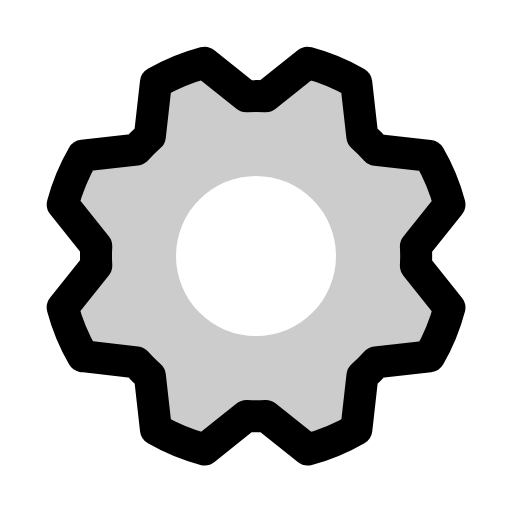
t = 0.00 s
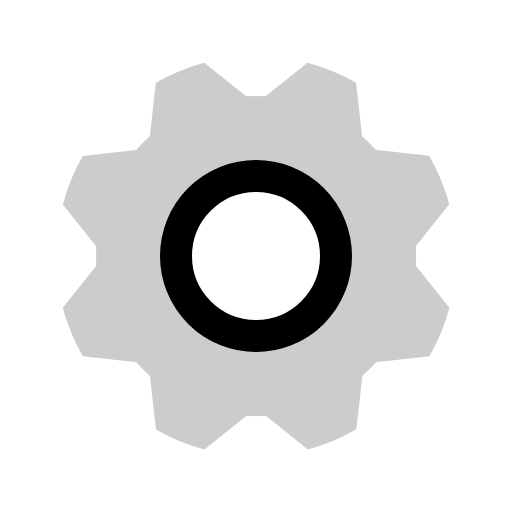
t = 0.30 s
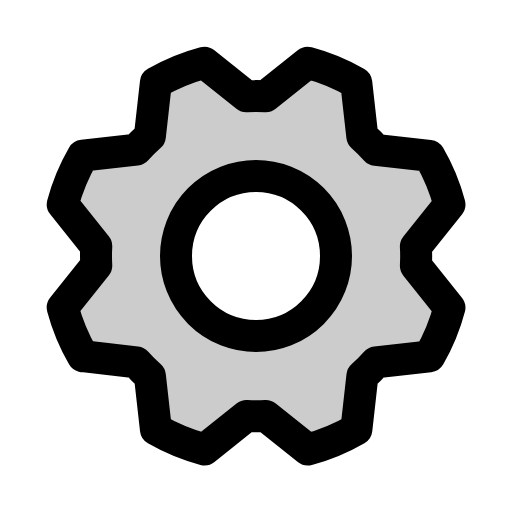
t = 0.68 s
t = 1.05 s: frame unchanged from t = 0.68 s, image omitted
t = 1.43 s: frame unchanged from t = 0.68 s, image omitted

The animated SVG that drew these frames (rendered in a browser with its animation timeline set to each time). Animation: 1 CSS @keyframes rule; one cycle of 1.80 s, repeats indefinitely.

<svg xmlns="http://www.w3.org/2000/svg" viewBox="0 0 256 256">
  <style>
    .draw-line {
      stroke-dasharray: 2000;
      stroke-dashoffset: 0;
    }
    svg:hover .draw-line {
      animation: phosphor-draw-in 1.5s ease-in-out infinite alternate;
    }
    @keyframes phosphor-draw-in {
      0%   { stroke-dashoffset: 2000; }
      100% { stroke-dashoffset: 0; }
    }
  </style><rect width="256" height="256" fill="none"/><path d="M207.86,123.18l16.78-21a99.14,99.14,0,0,0-10.07-24.29l-26.7-3a81,81,0,0,0-6.81-6.81l-3-26.71a99.43,99.43,0,0,0-24.3-10l-21,16.77a81.59,81.59,0,0,0-9.64,0l-21-16.78A99.14,99.14,0,0,0,77.91,41.43l-3,26.7a81,81,0,0,0-6.81,6.81l-26.71,3a99.43,99.43,0,0,0-10,24.3l16.77,21a81.59,81.59,0,0,0,0,9.64l-16.78,21a99.14,99.14,0,0,0,10.07,24.29l26.7,3a81,81,0,0,0,6.81,6.81l3,26.71a99.43,99.43,0,0,0,24.3,10l21-16.77a81.59,81.59,0,0,0,9.64,0l21,16.78a99.14,99.14,0,0,0,24.29-10.07l3-26.7a81,81,0,0,0,6.81-6.81l26.71-3a99.43,99.43,0,0,0,10-24.3l-16.77-21A81.59,81.59,0,0,0,207.86,123.18ZM128,168a40,40,0,1,1,40-40A40,40,0,0,1,128,168Z" opacity="0.2"/><circle cx="128" cy="128" r="40" fill="none" stroke="currentColor" stroke-linecap="round" stroke-linejoin="round" stroke-width="16" class="draw-line" pathLength="1" style="animation-delay: 0s"/><path d="M41.43,178.09A99.14,99.14,0,0,1,31.36,153.8l16.78-21a81.59,81.59,0,0,1,0-9.64l-16.77-21a99.43,99.43,0,0,1,10.05-24.3l26.71-3a81,81,0,0,1,6.81-6.81l3-26.7A99.14,99.14,0,0,1,102.2,31.36l21,16.78a81.59,81.59,0,0,1,9.64,0l21-16.77a99.43,99.43,0,0,1,24.3,10.05l3,26.71a81,81,0,0,1,6.81,6.81l26.7,3a99.14,99.14,0,0,1,10.07,24.29l-16.78,21a81.59,81.59,0,0,1,0,9.64l16.77,21a99.43,99.43,0,0,1-10,24.3l-26.71,3a81,81,0,0,1-6.81,6.81l-3,26.7a99.14,99.14,0,0,1-24.29,10.07l-21-16.78a81.59,81.59,0,0,1-9.64,0l-21,16.77a99.43,99.43,0,0,1-24.3-10l-3-26.71a81,81,0,0,1-6.81-6.81Z" fill="none" stroke="currentColor" stroke-linecap="round" stroke-linejoin="round" stroke-width="16" class="draw-line" pathLength="1" style="animation-delay: 0.3s"/></svg>
